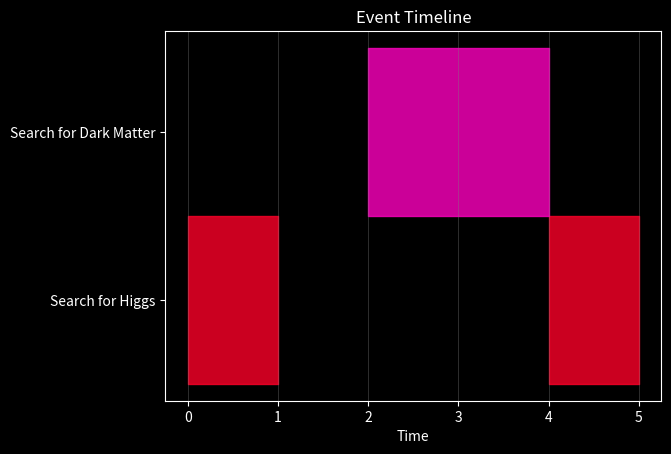

This figure's Python source:
import time
import matplotlib.pyplot as plt
import numpy as np
from sys import getsizeof as sys_getsizeof

class Execution_Timer():
    def __init__(self):
        self.reset()

    def record_time(self, event_name="", event_type=""):
        if event_type == "start":
            # Check if event name is already a dictiomnary key in 
            if event_name not in self.data:
                self.data[event_name] = [["start", time.perf_counter() - self.t0]]
            else:
                self.data[event_name].append(["start", time.perf_counter() - self.t0])

        elif event_type == "stop":
            if event_name not in self.data:
                raise ValueError(f"Event: {event_name}, was not started, so cannot be stopped")
            else:
                self.data[event_name].append(["stop", time.perf_counter() - self.t0])
    
        else:
            print("Event type not recognized")

    def return_data(self):
        return self.data
    
    def return_memory_usage(self):
        # calulate memory usage of the self.data dictionary
        memory_usage = sys_getsizeof(self.data)
        return f"Memory usage of the Execution_Timer: {memory_usage} bytes"

    def return_plot(self, cmap='gist_rainbow', dark_mode=False):
        y_centers = np.arange(len(self.data))  # Center y positions for each class

        fig, ax = plt.subplots()

        # create colourmap for each event
        cmap = plt.cm.get_cmap(cmap, len(self.data))

        for occurence_index, (event_name, event_data) in enumerate(self.data.items()):
            num_tuples = len(event_data)

            # create two lists one for start times and one for stop times based on the event data string in the tuple either "start" or "stop"
            start_times = [event_data[i][1] for i in range(num_tuples) if event_data[i][0] == "start"]
            stop_times = [event_data[i][1] for i in range(num_tuples) if event_data[i][0] == "stop"]

            assert len(start_times) == len(stop_times), f"Event: {event_name}, does not have a matching start and stop.\n Please make sure you have a start and stop for each ExecutionTimer event, and that they share the same event name (check for typos)."

            for start_time, stop_time in zip(start_times, stop_times):
                ax.fill_betweenx([y_centers[occurence_index]-0.5, y_centers[occurence_index]+0.5], start_time, stop_time, alpha=0.8, color=cmap(occurence_index))


        # Set y-labels using class names
        ax.set_yticks(y_centers)
        ax.set_yticklabels(list(self.data.keys()))

        ax.grid(color='grey', linestyle='-', linewidth=0.5, alpha=0.5, axis='x')
        ax.set_xlabel('Time') # Units? auto scale?
        #ax.set_ylabel('Event')
        ax.set_title('Event Timeline')

        if dark_mode:
            # set entire figure and plot background to black and the text and axis to white
            fig.patch.set_facecolor('black')
            ax.set_facecolor('black')
            ax.xaxis.label.set_color('white')
            ax.yaxis.label.set_color('white')
            ax.title.set_color('white')
            ax.tick_params(axis='x', colors='white')
            ax.tick_params(axis='y', colors='white')
            for spine in ax.spines.values():
                spine.set_color('white')
        return fig

    def return_times(self):
        for occurence_index, (event_name, event_data) in enumerate(self.data.items()):
            num_tuples = len(event_data)

            # create two lists one for start times and one for stop times based on the event data string in the tuple either "start" or "stop"
            start_times = [event_data[i][1] for i in range(num_tuples) if event_data[i][0] == "start"]
            stop_times = [event_data[i][1] for i in range(num_tuples) if event_data[i][0] == "stop"]

            assert len(start_times) == len(stop_times), f"Event: {event_name}, does not have a matching start and stop.\n Please make sure you have a start and stop for each ExecutionTimer event, and that they share the same event name (check for typos)."

            cummulative_time = 0
            for call_idx, (start_time, stop_time) in enumerate(zip(start_times, stop_times)):
                #print(f"Event: {event_name}, Call: {call_idx+1}, Duration: {stop_time-start_time}")
                cummulative_time += stop_time - start_time
            avg_time = cummulative_time / len(start_times)
            print(f"Event: {event_name}, Average time: {avg_time}, Total time: {cummulative_time}")

    def reset(self):
        self.data = {}
        self.t0 = time.perf_counter()         # set to current time 

    def close(self): 
        """ Automatically checks for all open events and closes them """
        for event_name, event_data in self.data.items():
            if event_data and event_data[-1][0] == "start":
                self.record_time(event_name=event_name, event_type="stop")

if __name__ == "__main__":
    execution_timer = Execution_Timer()

    execution_timer.record_time(event_name="Search for Higgs", event_type="start")
    time.sleep(1)
    execution_timer.record_time(event_name="Search for Higgs", event_type="stop")

    time.sleep(1)


    execution_timer.record_time(event_name="Search for Dark Matter", event_type="start")
    time.sleep(2)
    execution_timer.record_time(event_name="Search for Dark Matter", event_type="stop")

    execution_timer.record_time(event_name="Search for Higgs", event_type="start")
    time.sleep(1)
    #execution_timer.record_time(event_name="Search for Higgs", event_type="stop")
    """
    execution_timer.record_time(event_name="Search for Dark Matter", event_type="start")
    time.sleep(2)
    execution_timer.record_time(event_name="Search for Dark Matter", event_type="stop")

    execution_timer.record_time(event_name="Crytalisation", event_type="start")
    time.sleep(2)
    execution_timer.record_time(event_name="Crytalisation", event_type="stop")

    execution_timer.record_time(event_name="Search for Dark Matter", event_type="start")
    time.sleep(1)
    execution_timer.record_time(event_name="Search for Dark Matter", event_type="stop")

    execution_timer.record_time(event_name="Search for Higgs", event_type="start")
    time.sleep(1)
    execution_timer.record_time(event_name="Search for Higgs", event_type="stop")

    execution_timer.record_time(event_name="Crytalisation", event_type="start")
    time.sleep(2)
    execution_timer.record_time(event_name="Crytalisation", event_type="stop")

    execution_timer.record_time(event_name="Search for Higgs", event_type="start")
    time.sleep(1)
    execution_timer.record_time(event_name="Search for Higgs", event_type="stop")

    execution_timer.record_time(event_name="Search for Dark Matter", event_type="start")
    time.sleep(1)
    execution_timer.record_time(event_name="Search for Dark Matter", event_type="stop")

    """
    print("Program done, closing timer and generating plot")
    execution_timer.close()

    fig = execution_timer.return_plot(dark_mode=True)
    plt.show()

    execution_timer.return_memory_usage()
    data = execution_timer.return_data()
    #print(data)


